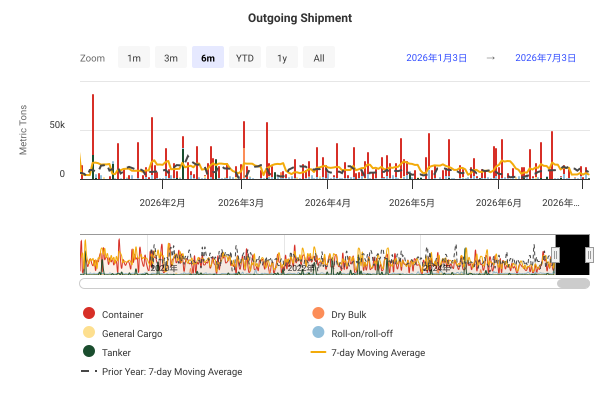

Data behind this chart, as committed beside it:
DateTime, Container, Dry Bulk, General Cargo, Roll-on/roll-off, Tanker, 7-day Moving Average, Prior Year: 7-day Moving Average
2019-01-01 00:00:00, 0, 0, 0, 711, 0, , 
2019-01-02 00:00:00, 0, 0, 0, 2135, 0, , 
2019-01-03 00:00:00, 0, 0, 0, 1197, 0, , 
2019-01-04 00:00:00, 9866, 0, 0, 0, 0, , 
2019-01-05 00:00:00, 8724, 0, 0, 0, 0, , 
2019-01-06 00:00:00, 0, 0, 0, 711, 0, , 
2019-01-07 00:00:00, 0, 0, 0, 0, 603, 3421, 
2019-01-08 00:00:00, 33168, 0, 0, 0, 0, 8058, 
2019-01-09 00:00:00, 0, 0, 0, 1510, 541, 8046, 
2019-01-10 00:00:00, 20679, 0, 0, 711, 0, 10931, 
2019-01-11 00:00:00, 2387, 0, 0, 0, 0, 9862, 
2019-01-12 00:00:00, 130123, 0, 0, 711, 0, 27307, 
2019-01-13 00:00:00, 3093, 0, 0, 711, 0, 27749, 
2019-01-14 00:00:00, 0, 0, 474, 0, 0, 27730, 
2019-01-15 00:00:00, 1113, 0, 0, 711, 0, 23253, 
2019-01-16 00:00:00, 0, 0, 1514, 1423, 0, 23379, 
2019-01-17 00:00:00, 0, 0, 0, 711, 0, 20425, 
2019-01-18 00:00:00, 3017, 0, 0, 0, 0, 20515, 
2019-01-19 00:00:00, 3086, 0, 0, 2000, 0, 2551, 
2019-01-20 00:00:00, 0, 0, 0, 1636, 0, 2241, 
2019-01-21 00:00:00, 0, 0, 474, 0, 0, 2241, 
2019-01-22 00:00:00, 8724, 0, 0, 0, 0, 3227, 
2019-01-23 00:00:00, 8724, 0, 0, 1423, 2478, 4611, 
2019-01-24 00:00:00, 0, 0, 0, 0, 0, 4509, 
2019-01-25 00:00:00, 0, 0, 474, 711, 0, 4247, 
2019-01-26 00:00:00, 18992, 0, 0, 1201, 0, 6406, 
2019-01-27 00:00:00, 6294, 0, 0, 711, 0, 7173, 
2019-01-28 00:00:00, 0, 0, 304, 1234, 131191, 26066, 
2019-01-29 00:00:00, 8724, 0, 0, 0, 0, 26066, 
2019-01-30 00:00:00, 0, 0, 0, 3901, 0, 24820, 
2019-01-31 00:00:00, 13073, 0, 0, 3037, 0, 27121, 
2019-02-01 00:00:00, 4784, 0, 0, 400, 0, 27693, 
2019-02-02 00:00:00, 0, 0, 0, 0, 0, 24808, 
2019-02-03 00:00:00, 77954, 0, 474, 711, 0, 35113, 
2019-02-04 00:00:00, 0, 0, 0, 87, 0, 16164, 
2019-02-05 00:00:00, 6118, 0, 0, 711, 0, 15893, 
2019-02-06 00:00:00, 4784, 0, 0, 1423, 0, 16223, 
2019-02-07 00:00:00, 0, 0, 0, 711, 0, 14023, 
2019-02-08 00:00:00, 1318, 0, 0, 1179, 0, 13639, 
2019-02-09 00:00:00, 59399, 0, 0, 711, 0, 22226, 
2019-02-10 00:00:00, 0, 0, 0, 711, 0, 11022, 
2019-02-11 00:00:00, 7329, 0, 0, 711, 0, 12158, 
2019-02-12 00:00:00, 4784, 0, 1820, 711, 0, 12228, 
2019-02-13 00:00:00, 0, 0, 0, 1423, 0, 11544, 
2019-02-14 00:00:00, 0, 0, 0, 1890, 0, 11713, 
2019-02-15 00:00:00, 0, 0, 0, 711, 0, 11458, 
2019-02-16 00:00:00, 33582, 0, 0, 0, 0, 7668, 
2019-02-17 00:00:00, 0, 0, 0, 711, 0, 7668, 
2019-02-18 00:00:00, 0, 0, 0, 711, 0, 6621, 
2019-02-19 00:00:00, 4784, 0, 0, 0, 0, 6259, 
2019-02-20 00:00:00, 12990, 0, 0, 2135, 0, 8216, 
2019-02-21 00:00:00, 0, 0, 0, 711, 0, 8048, 
2019-02-22 00:00:00, 0, 0, 474, 711, 541, 8193, 
2019-02-23 00:00:00, 57133, 0, 0, 0, 0, 11558, 
2019-02-24 00:00:00, 2534, 0, 0, 1636, 0, 12052, 
2019-02-25 00:00:00, 0, 0, 0, 3510, 0, 12452, 
2019-02-26 00:00:00, 2948, 0, 0, 1199, 0, 12361, 
2019-02-27 00:00:00, 6911, 0, 0, 3020, 0, 11619, 
2019-02-28 00:00:00, 0, 0, 0, 2209, 0, 11833, 
2019-03-01 00:00:00, 4203, 0, 0, 711, 0, 12288, 
... 2,681 more rows
